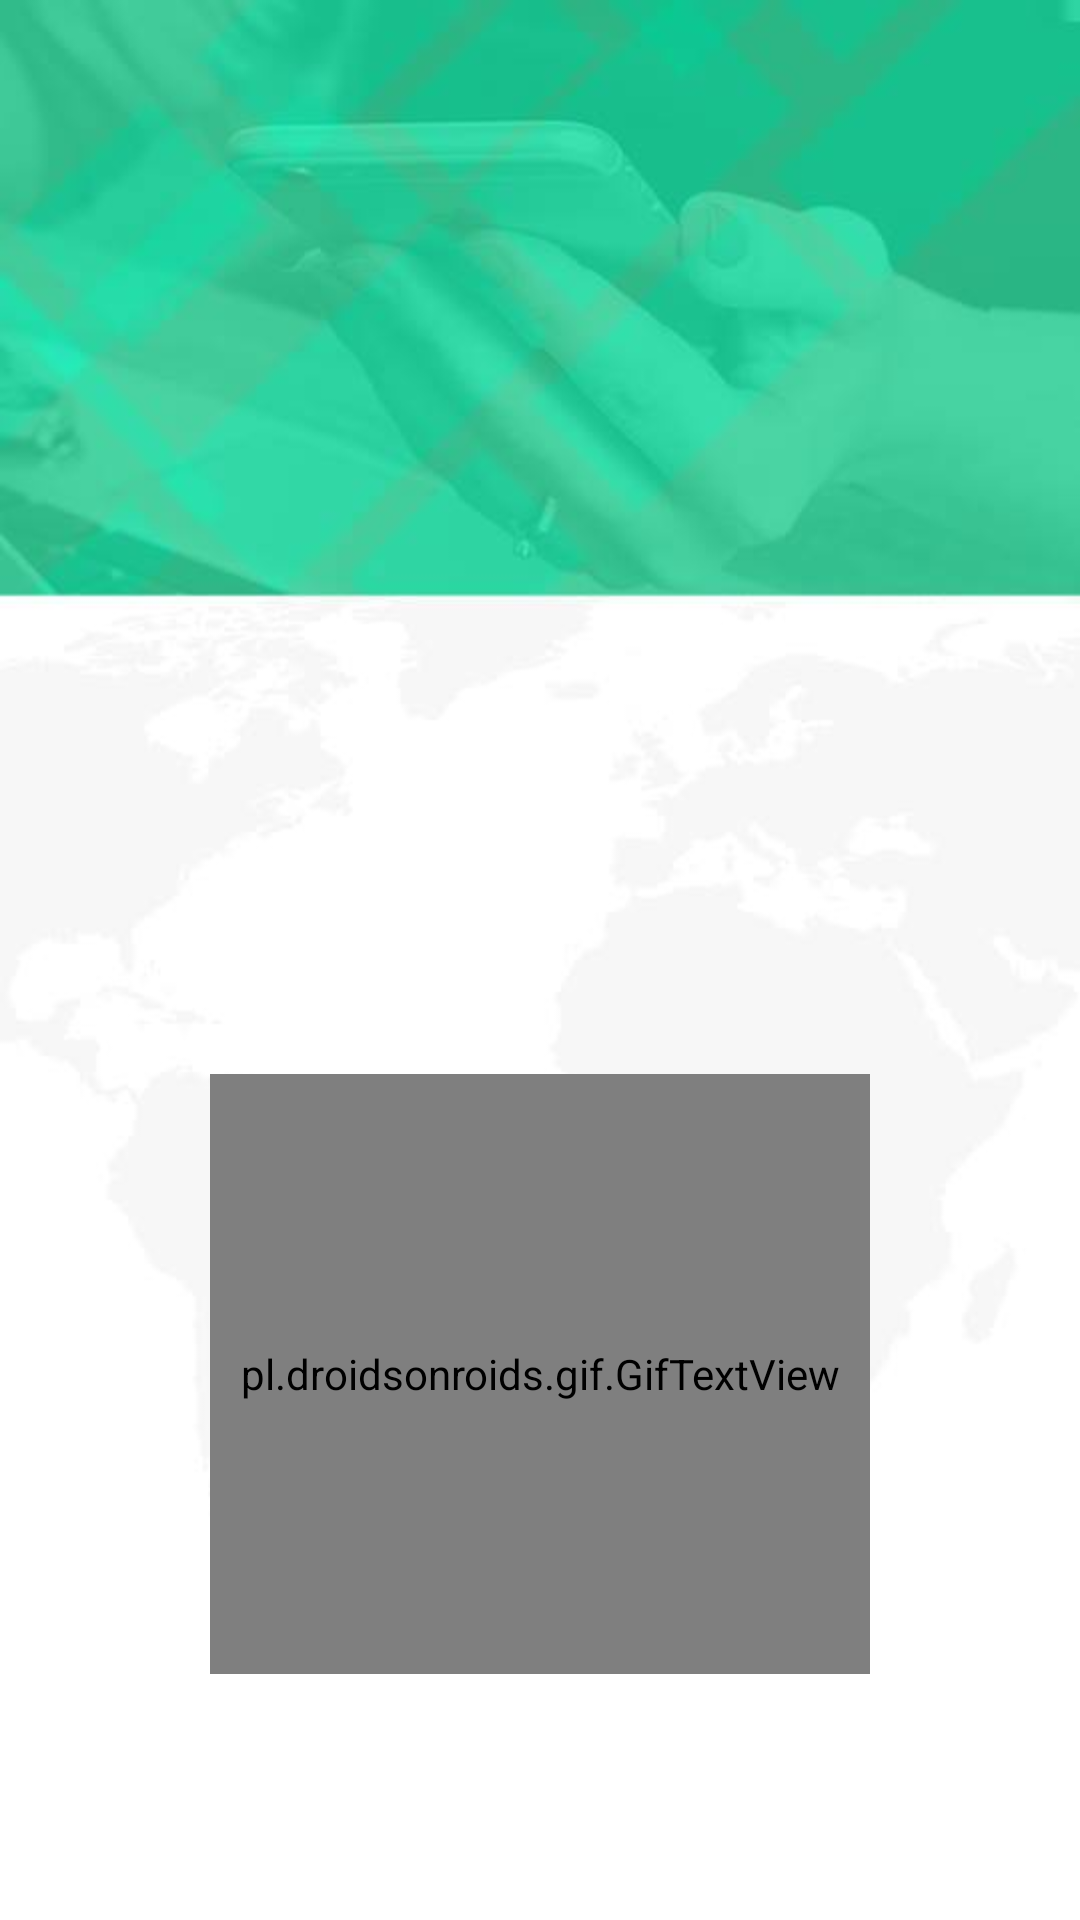

This screen was rendered from an Android layout file. Write that file and the resources it references.
<!-- AndroidManifest.xml: application theme AppTheme -->
<!-- res/layout/activity_main.xml -->
<?xml version="1.0" encoding="utf-8"?>
<RelativeLayout xmlns:android="http://schemas.android.com/apk/res/android"
    xmlns:app="http://schemas.android.com/apk/res-auto"
    xmlns:tools="http://schemas.android.com/tools"
    android:id="@+id/rv2"
    android:layout_width="match_parent"
    android:layout_height="match_parent"
    android:background="@drawable/fixedbackground">

    <ImageView
        android:id="@+id/logo"
        android:layout_width="150dp"
        android:layout_height="200dp"
        app:srcCompat="@mipmap/ic_launcher"
        android:layout_marginTop="51dp"
        android:layout_marginStart="17dp"
        android:layout_alignParentTop="true"
        android:layout_alignParentStart="true" />

    <TextView
        android:id="@+id/splashFreemig"
        android:layout_width="150dp"
        android:layout_height="100dp"
        android:background="@mipmap/ic_launcher"
        android:textSize="40dp"
        android:gravity="center"
        android:textColor="#fff"
        android:textStyle="bold"
        android:layout_marginEnd="8dp"
        android:layout_above="@+id/animated_call"
        android:layout_alignParentEnd="true"
        android:layout_marginBottom="41dp" />
    <pl.droidsonroids.gif.GifTextView
        android:id="@+id/animated_call"
        android:layout_width="220dp"
        android:layout_height="200dp"
        android:background="@mipmap/ic_launcher"
        android:layout_marginBottom="82dp"
        android:layout_alignParentBottom="true"
        android:layout_centerHorizontal="true" />



</RelativeLayout>
<!-- resources referenced by this layout -->
<resources>
  <!-- drawable fixedbackground: jpg bitmap (drawable, 15183 bytes) -->
  <style name="AppTheme" parent="Theme.AppCompat.Light.DarkActionBar">
          
          <item name="colorPrimary">@color/colorPrimary</item>
          <item name="colorPrimaryDark">@color/colorPrimaryDark</item>
          <item name="colorAccent">@color/colorAccent</item>
      </style>
  <color name="colorPrimary">#3f51b5</color>
  <color name="colorPrimaryDark">#303F9F</color>
  <color name="colorAccent">#FF4081</color>
</resources>
